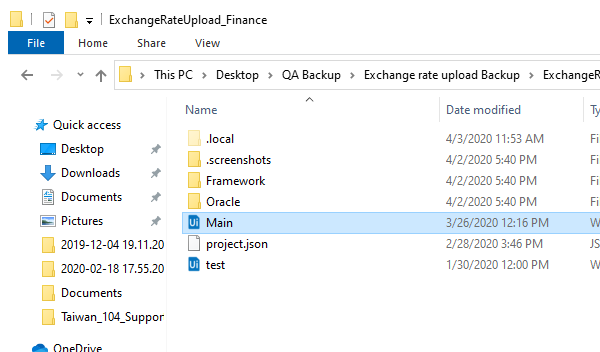
Workflow: Main

Step 1: Attach Window 'explorer.exe  ExchangeR...' on the element in window 'ExchangeRateUpload_Finance' (explorer.exe)
